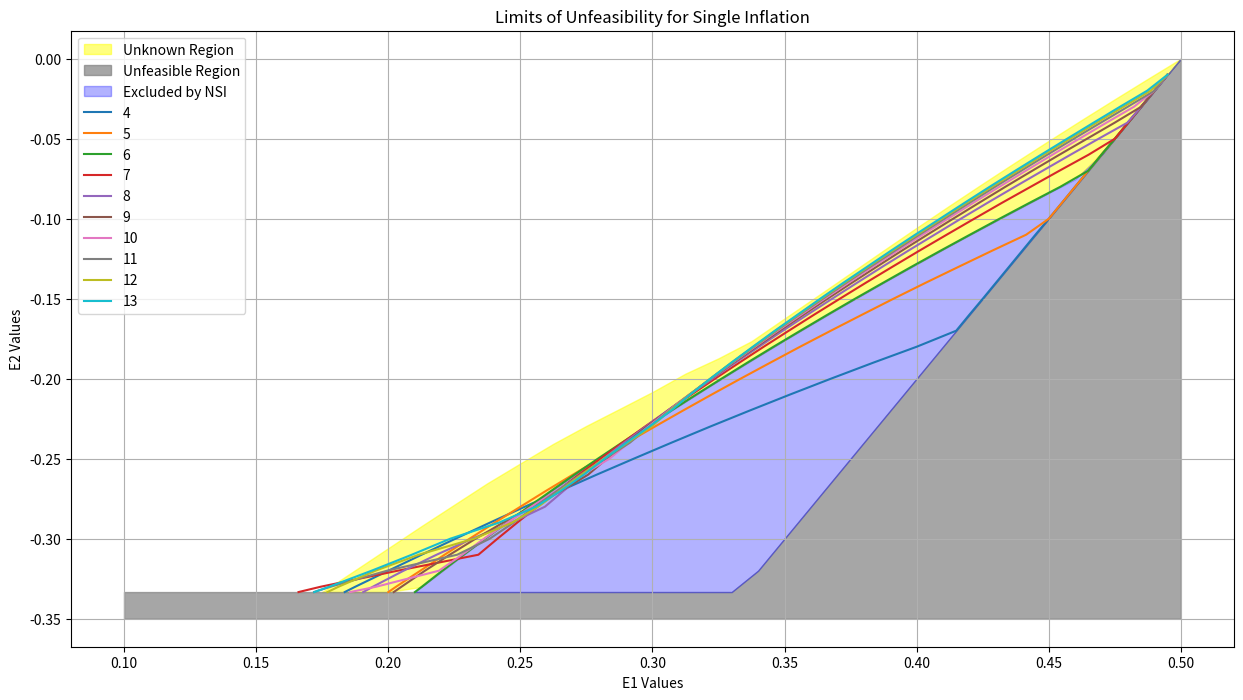

Write the Python code that produced this figure.
import numpy as np
import matplotlib.pyplot as plt
# Results for 4 vertices
E2_plot = np.arange(-0.33, 0.0, 0.01)
E2_plot = np.insert(E2_plot, 0, -1/3)  


results_4_vertices = [
    0.183545, 0.187549, 0.200049, 0.212646, 0.225439, 0.238428, 
    0.251709, 0.265186, 0.278857, 0.292920, 0.307178, 0.321729, 0.336670, 
    0.351904, 0.367529, 0.383545, 0.400049, 0.414990, 0.419971, 0.425049, 
    0.430029, 0.435010, 0.439990, 0.444971, 0.450049, 0.455029, 0.460010, 
    0.464990, 0.469971, 0.475049, 0.480029, 0.485010, 0.489990, 0.494971
]

results_5_vertices = [
    0.200049, 0.202979, 0.212158, 0.221338, 0.230811, 0.240283, 
    0.250049, 0.259814, 0.269873, 0.280029, 0.290283, 0.300830, 0.311475, 
    0.322314, 0.333350, 0.344580, 0.355908, 0.367529, 0.379346, 0.391260, 
    0.403467, 0.415967, 0.428564, 0.441455, 0.450049, 0.455029, 0.460010, 
    0.464990, 0.469971, 0.475049, 0.480029, 0.485010, 0.489990, 0.494971
]

results_6_vertices = [
    0.210107, 0.212744, 0.220459, 0.228467, 0.236572, 0.244775, 
    0.253174, 0.261768, 0.270459, 0.279346, 0.288428, 0.297607, 0.306982, 
    0.316455, 0.326123, 0.335889, 0.345850, 0.356006, 0.366260, 0.376709, 
    0.387354, 0.398096, 0.409033, 0.420166, 0.431396, 0.442822, 0.454443, 
    0.464990, 0.469971, 0.475049, 0.480029, 0.485010, 0.489990, 0.494971
]

results_7_vertices = [
    0.166064, 0.174463, 0.203564, 0.234131, 0.241357, 0.248779, 
    0.256396, 0.264111, 0.272119, 0.280322, 0.288623, 0.297119, 0.305811, 
    0.314697, 0.323682, 0.332861, 0.342139, 0.351611, 0.361182, 0.370947, 
    0.380811, 0.390869, 0.401025, 0.411377, 0.421826, 0.432373, 0.443213, 
    0.454053, 0.465088, 0.475049, 0.480029, 0.485010, 0.489990, 0.494971
]

results_8_vertices = [
    0.190576, 0.194189, 0.205811, 0.218311, 0.231787, 0.246533, 
    0.259326, 0.266455, 0.273877, 0.281494, 0.289307, 0.297412, 0.305615, 
    0.314111, 0.322705, 0.331396, 0.340381, 0.349365, 0.358643, 0.368018, 
    0.377490, 0.387061, 0.396826, 0.406787, 0.416748, 0.426904, 0.437256, 
    0.447705, 0.458252, 0.468896, 0.479736, 0.485010, 0.489990, 0.494971
]

results_9_vertices = [
    0.202100, 0.205029, 0.213916, 0.223291, 0.233057, 0.243408, 
    0.254248, 0.265576, 0.275635, 0.282764, 0.290186, 0.297803, 0.305811, 
    0.313916, 0.322217, 0.330713, 0.339404, 0.348193, 0.357178, 0.366260, 
    0.375537, 0.384912, 0.394385, 0.404053, 0.413818, 0.423682, 0.433643, 
    0.443799, 0.454053, 0.464502, 0.474951, 0.485010, 0.489990, 0.494971
]

results_10_vertices = [
    0.185596, 0.195459, 0.219189, 0.227979, 0.236279, 0.245068, 
    0.254150, 0.263623, 0.273486, 0.283740, 0.291064, 0.298389, 0.306006, 
    0.313916, 0.322021, 0.330322, 0.338818, 0.347412, 0.356299, 0.365186, 
    0.374268, 0.383447, 0.392822, 0.402295, 0.411865, 0.421533, 0.431396, 
    0.441357, 0.451416, 0.461572, 0.471826, 0.482275, 0.489990, 0.494971
]

results_11_vertices = [
    0.171924, 0.178174, 0.199561, 0.226123, 0.238428, 0.247412, 
    0.255518, 0.264014, 0.272803, 0.281982, 0.291455, 0.298877, 0.306299, 
    0.314014, 0.321924, 0.330127, 0.338428, 0.346924, 0.355615, 0.364502, 
    0.373389, 0.382471, 0.391748, 0.401025, 0.410498, 0.420068, 0.429736, 
    0.439600, 0.449463, 0.459521, 0.469678, 0.479932, 0.489990, 0.494971
]

results_12_vertices = [
    0.177002, 0.181201, 0.195166, 0.211572, 0.232471, 0.246826, 
    0.256787, 0.264990, 0.273193, 0.281592, 0.290479, 0.299561, 0.306592, 
    0.314111, 0.321924, 0.329932, 0.338232, 0.346631, 0.355225, 0.363916, 
    0.372803, 0.381787, 0.390869, 0.400146, 0.409521, 0.418994, 0.428564, 
    0.438330, 0.448096, 0.458057, 0.468115, 0.478271, 0.488525, 0.494971
]

results_13_vertices = [
    0.172021, 0.177686, 0.193701, 0.208936, 0.223486, 0.241846, 
    0.255908, 0.265381, 0.273975, 0.281885, 0.290186, 0.298779, 0.306982, 
    0.314209, 0.321924, 0.329834, 0.338037, 0.346338, 0.354932, 0.363525, 
    0.372314, 0.381299, 0.390283, 0.399463, 0.408838, 0.418213, 0.427686, 
    0.437354, 0.447119, 0.456982, 0.466943, 0.477002, 0.487256, 0.494971
]



NSI_E1 = np.arange(0.21, 0.50, 0.01).round(2).astype(float)
NSI_E2 = np.array([-0.3333, -0.3206, -0.3081, -0.2958, -0.2838, -0.2721, -0.2606,
                   -0.2493, -0.2383, -0.2274, -0.2168, -0.2063, -0.1960, -0.1859,
                   -0.1759, -0.1661, -0.1564, -0.1469, -0.1375, -0.1283, -0.1191,
                   -0.1101, -0.1013, -0.0925, -0.0838, -0.0753, -0.0600, -0.0400, 
                   -0.0200, 0])

E1ternary = [0.175 , 0.1875 ,0.2,    0.2125, 0.225,  0.2375, 0.25 ,  0.2625, 0.275,  
             0.2875 , 0.3,    0.3125, 0.325,  0.3375, 0.35,   0.3625, 0.375,  0.3875, 
             0.4,    0.4125,0.425,  0.4375, 0.45,   0.4625, 0.475,  0.4875, 0.5]
E2ternary = [-3.33333333e-01, -3.19659055e-01 ,-3.05925365e-01, -2.92205698e-01,
             -2.78747859e-01 ,-2.65342926e-01 ,-2.52950581e-01 ,-2.40673388e-01,
             -2.29472786e-01 ,-2.18933024e-01 ,-2.08318774e-01 ,-1.96822165e-01,
             -1.87247622e-01 ,-1.76528844e-01 ,-1.62336664e-01 ,-1.48248986e-01,
             -1.34014435e-01 ,-1.19780379e-01 ,-1.05666008e-01 ,-9.17544873e-02,
             -7.80700339e-02 ,-6.45965142e-02 ,-5.13208155e-02 ,-3.82320057e-02,
             -2.53207881e-02 ,-1.25791301e-02, -6.03319070e-08]

# Interpoler les valeurs de NSI_E2 aux points d'échantillonnage de E1ternary
NSI_E2_interp = np.interp(E1ternary, NSI_E1, NSI_E2)

# Tracer les courbes
plt.figure(figsize=(15, 8))


# Remplir l'espace entre les deux courbes
plt.fill_between(E1ternary, E2ternary, NSI_E2_interp, interpolate=True, color='yellow', label = "Unknown Region",alpha=0.5)

E1 = np.arange(0.1, 0.51, 0.01).round(2).astype(float)
E2_condition = np.maximum(-1/3, 2*E1 - 1)
plt.fill_between(E1, E2_condition, -0.35, color='grey', alpha=0.7, label='Unfeasible Region')

E2_below_NSI = np.minimum(NSI_E2, np.interp(NSI_E1, E1, E2_condition))
NSI_E2_condition = np.maximum(-1/3, 2*NSI_E1 - 1)
plt.fill_between(NSI_E1, NSI_E2, NSI_E2_condition, color='blue', alpha=0.3, label='Excluded by NSI')




plt.plot(results_4_vertices, E2_plot, label = 4)
plt.plot(results_5_vertices, E2_plot, label = 5)
plt.plot(results_6_vertices, E2_plot, label = 6)
plt.plot(results_7_vertices, E2_plot, label = 7)
plt.plot(results_8_vertices, E2_plot, label = 8)
plt.plot(results_9_vertices, E2_plot, label = 9)
plt.plot(results_10_vertices, E2_plot, label = 10)
plt.plot(results_11_vertices, E2_plot, label = 11)
plt.plot(results_12_vertices, E2_plot, label = 12)
plt.plot(results_13_vertices, E2_plot, label = 13)

plt.legend()
plt.grid(True)
plt.ylabel('E2 Values')
plt.xlabel('E1 Values')
plt.title('Limits of Unfeasibility for Single Inflation')
plt.show()
#plt.savefig("plot_inflation_single_13.pdf")


